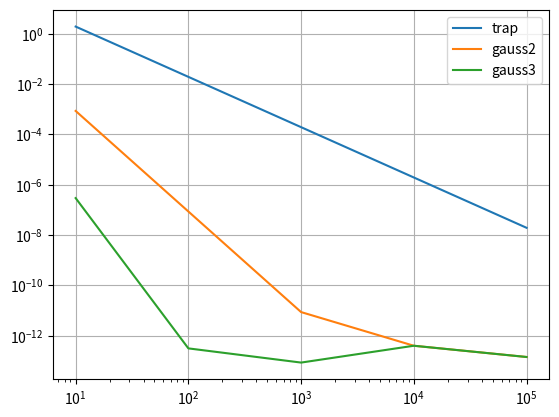

The matplotlib source for this figure:
import numpy as np
import matplotlib.pyplot as plt

def trap(f, a, b, n):
    """
    Approximates the integral of a function using trapezoidal rule

    args:
        f: function to integrate
        a: lower bound
        b: upper bound
        n: number of partitions

    returns:
        approximation of integral
    """
    s = 0
    x = np.linspace(a, b, n+1)
    step = (b-a) / n
    for i in range(len(x)-1):
        s += step * (f(x[i]) + f((x[i+1]))) / 2
    return s

def gauss_legendre2(f, a, b, n):
    """
    Approximates the integral of a function using 2-point gaussian-legendre rule

    args:
        f: function to integrate
        a: lower bound
        b: upper bound
        n: number of partitions

    returns:
        approximation of integral
    """
    s = 0

    #Hard-coded abscissa and weights
    absc = [-np.sqrt(1/3), np.sqrt(1/3)]
    weights = [1, 1]

    #establishing the partitions
    x = np.linspace(a, b, n+1)

    #maps each partition to [-1, 1] and adds solution to sum
    for i in range(len(x)-1):
        t_1 = (x[i+1] - x[i])/2
        t_2 = (x[i+1] + x[i])/2
        s += t_1 * (weights[0] * f(t_1*absc[0] + t_2) +\
                  weights[1] * f(t_1*absc[1] + t_2))
    return s

def gauss_legendre3(f, a, b, n):
    """
    Approximates the integral of a function using 3-point gaussian-legendre rule

    args:
        f: function to integrate
        a: lower bound
        b: upper bound
        n: number of partitions

    returns:
        approximation of integral
    """
    s = 0

    #Hard-coded abscissa and weights
    absc = [-np.sqrt(3/5), 0, np.sqrt(3/5)]
    weights = [5/9, 8/9, 5/9]

    #establishing the partitions
    x = np.linspace(a, b, n+1)

    #maps each partition to [-1, 1] and adds solution to sum
    for i in range(len(x)-1):
        t_1 = (x[i+1] - x[i])/2
        t_2 = (x[i+1] + x[i])/2
        s += t_1 * (weights[0] * f(t_1*absc[0] + t_2) +\
                  weights[1] * f(t_1*absc[1] + t_2) +\
                  weights[2] * f(t_1*absc[2] + t_2))
    return s

#Set function and bounds here
f = lambda x: np.exp(x)
l_bound = 1
u_bound = 5

#set exact integral here:
f_exact = lambda x: np.exp(x)
exact = f_exact(u_bound) - f_exact(l_bound)

n = [10**i for i in range(1,6)]
trapezoid = []
gauss2 = []
gauss3 = []
for x in n:
    trapezoid.append(abs(trap(f, l_bound, u_bound, x) - exact))
    gauss2.append(abs(gauss_legendre2(f, l_bound, u_bound, x) - exact))
    gauss3.append(abs(gauss_legendre3(f, l_bound, u_bound, x) - exact))

plt.loglog(n, trapezoid, label = 'trap')
plt.loglog(n, gauss2, label = 'gauss2')
plt.loglog(n, gauss3, label = 'gauss3')
plt.grid()
plt.legend()
plt.show()